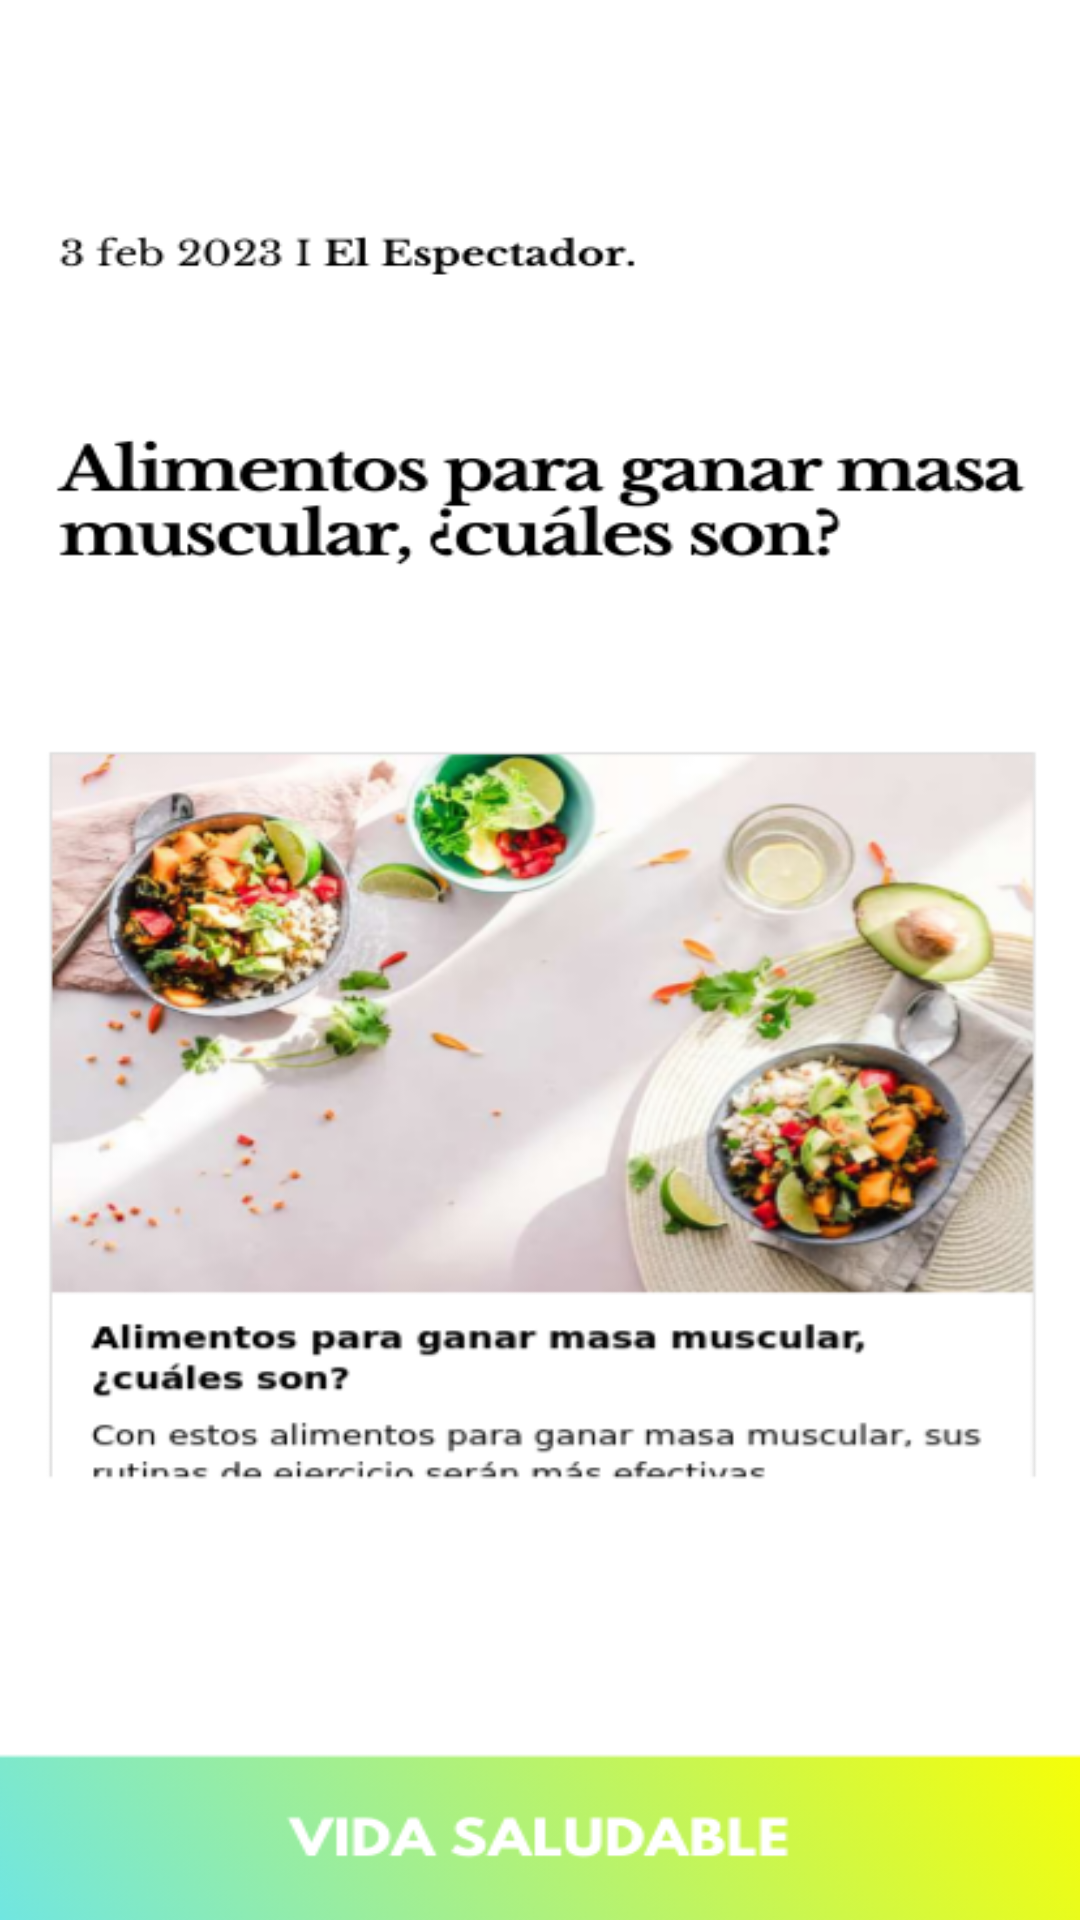

Here is an Android app screen rendered from its layout file. Give the layout XML and the strings, colors and styles it references.
<!-- AndroidManifest.xml: application theme Theme.SignupLoginfirebase -->
<!-- res/layout/fragment_vida_saludable.xml -->
<?xml version="1.0" encoding="utf-8"?>
<FrameLayout
    xmlns:android="http://schemas.android.com/apk/res/android"
    xmlns:tools="http://schemas.android.com/tools"
    android:layout_width="match_parent"
    android:layout_height="match_parent"
    tools:context=".HomeFragment"
    android:background="@drawable/vidasaludablebkg">

</FrameLayout>
<!-- resources referenced by this layout -->
<resources>
  <!-- drawable vidasaludablebkg: png bitmap (drawable, 214909 bytes) -->
  <style name="Theme.SignupLoginfirebase" parent="Base.Theme.SignupLoginfirebase" />
  <style name="Base.Theme.SignupLoginfirebase" parent="Theme.Material3.DayNight.NoActionBar">
          
          
      </style>
</resources>
